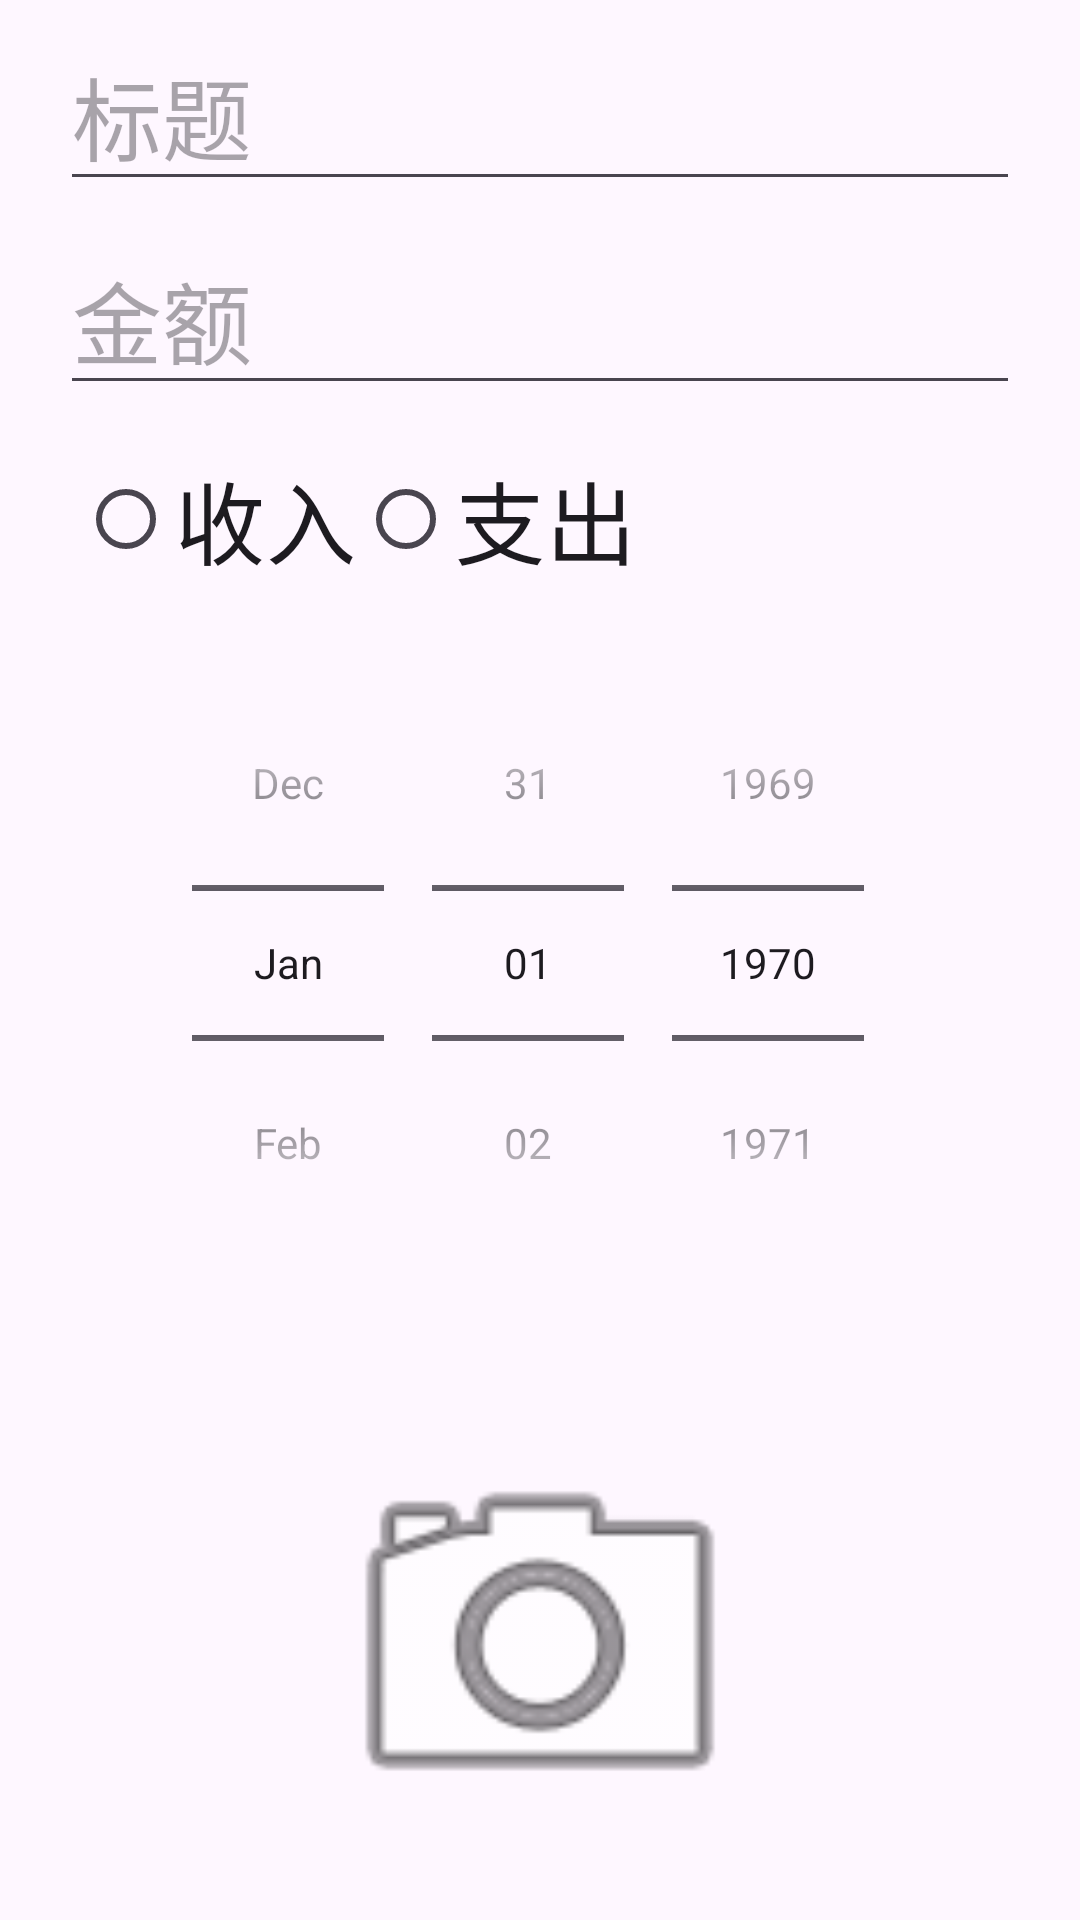

Write the Android layout XML for this screen, with the resource values it uses.
<!-- AndroidManifest.xml: application theme Theme.MyAccountApp -->
<!-- res/layout/activity_edit_cost.xml -->
<LinearLayout
    xmlns:android="http://schemas.android.com/apk/res/android"
    android:layout_width="match_parent"
    android:layout_height="match_parent"
    android:orientation="vertical"
    android:gravity="center"
    android:padding="16dp">

    
    <EditText
        android:id="@+id/et_title"
        android:layout_width="match_parent"
        android:layout_height="60dp"
        android:layout_margin="4dp"
        android:hint="标题"
        android:textColor="#ffbd27"
        android:textSize="30dp" />

    
    <EditText
        android:id="@+id/et_money"
        android:layout_width="match_parent"
        android:layout_height="60dp"
        android:layout_margin="4dp"
        android:hint="金额"
        android:inputType="numberDecimal"
        android:textColor="#ffbd27"
        android:textSize="30dp" />

    
    <RadioGroup
        android:id="@+id/rg_category"
        android:layout_width="match_parent"
        android:layout_height="wrap_content"
        android:layout_margin="10dp"
        android:orientation="horizontal">

        <RadioButton
            android:id="@+id/rb_income"
            android:layout_width="wrap_content"
            android:layout_height="wrap_content"
            android:text="收入"
            android:textSize="30dp" />

        <RadioButton
            android:id="@+id/rb_expense"
            android:layout_width="wrap_content"
            android:layout_height="wrap_content"
            android:text="支出"
            android:textSize="30dp" />
    </RadioGroup>

    
    <DatePicker
        android:id="@+id/dp_date"
        android:layout_width="422dp"
        android:layout_height="238dp"
        android:layout_margin="8dp"
        android:calendarViewShown="false"
        android:datePickerMode="spinner" />

    
    <ImageView
        android:id="@+id/iv_image"
        android:layout_width="200dp"
        android:layout_height="150dp"
        android:layout_marginTop="10dp"
        android:layout_gravity="center"
        android:src="@android:drawable/ic_menu_camera" /> 

    
    <Button
        android:id="@+id/btn_select_image"
        android:layout_width="wrap_content"
        android:layout_height="wrap_content"
        android:text="选择图片"
        android:onClick="uploadPhoto"
        android:layout_gravity="center" />

    
    <LinearLayout
        android:orientation="horizontal"
        android:layout_width="match_parent"
        android:layout_height="wrap_content"
        android:gravity="center"
        android:layout_marginTop="16dp">

        
        <Button
            android:id="@+id/btn_save"
            android:layout_width="0dp"
            android:layout_height="wrap_content"
            android:layout_weight="1"
            android:text="保存" />

        
        <Button
            android:id="@+id/btn_back2"
            android:layout_width="0dp"
            android:layout_height="wrap_content"
            android:layout_weight="1"
            android:text="返回主界面"
            android:onClick="backButton2"
            android:layout_marginStart="8dp" />
    </LinearLayout>
</LinearLayout>
<!-- resources referenced by this layout -->
<resources>
  <style name="Theme.MyAccountApp" parent="Base.Theme.MyAccountApp" />
  <style name="Base.Theme.MyAccountApp" parent="Theme.Material3.DayNight.NoActionBar">
          
          
      </style>
</resources>
